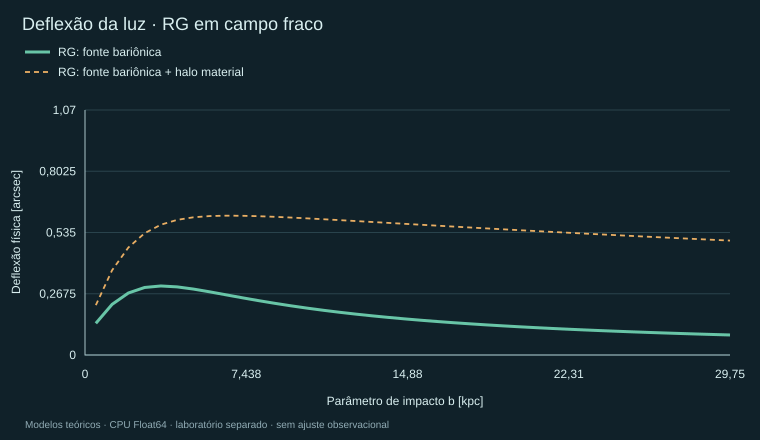

The file beside this chart, header and first rows:
b_kpc, baryons_rad, total_rad, baryons_arcsec, total_arcsec
0.5, 6.705084634628787e-7, 0.000001056, 0.1383, 0.2177
1.25, 0.000001072, 0.000001795, 0.2212, 0.3702
2, 0.000001313, 0.000002276, 0.2707, 0.4694
2.75, 0.00000143, 0.000002579, 0.2949, 0.5319
3.5, 0.000001462, 0.000002759, 0.3015, 0.569
4.25, 0.000001442, 0.000002861, 0.2975, 0.5901
5, 0.000001396, 0.000002916, 0.288, 0.6014
5.75, 0.000001338, 0.000002942, 0.2759, 0.6068
6.5, 0.000001275, 0.00000295, 0.2629, 0.6085
7.25, 0.000001212, 0.000002948, 0.25, 0.608
8, 0.000001152, 0.000002939, 0.2375, 0.6062
8.75, 0.000001095, 0.000002926, 0.2258, 0.6035
9.5, 0.000001041, 0.00000291, 0.2148, 0.6003
10.25, 9.920587006947698e-7, 0.000002893, 0.2046, 0.5967
11, 9.463984249589417e-7, 0.000002875, 0.1952, 0.5929
11.75, 9.041873510192314e-7, 0.000002855, 0.1865, 0.589
12.5, 8.651595195124683e-7, 0.000002836, 0.1785, 0.585
13.25, 8.290442570548515e-7, 0.000002817, 0.171, 0.581
14, 7.955810923059243e-7, 0.000002797, 0.1641, 0.5769
14.75, 7.645269684077005e-7, 0.000002777, 0.1577, 0.5729
15.5, 7.356591296723052e-7, 0.000002758, 0.1517, 0.5688
16.25, 7.087756244273962e-7, 0.000002738, 0.1462, 0.5648
17, 6.836945430988995e-7, 0.000002719, 0.141, 0.5609
17.75, 6.602526349637222e-7, 0.0000027, 0.1362, 0.5569
18.5, 6.383036701278927e-7, 0.000002681, 0.1317, 0.553
19.25, 6.177167514032313e-7, 0.000002662, 0.1274, 0.5492
20, 5.983746860215028e-7, 0.000002644, 0.1234, 0.5453
20.75, 5.801724719003639e-7, 0.000002626, 0.1197, 0.5416
21.5, 5.63015921326056e-7, 0.000002607, 0.1161, 0.5378
22.25, 5.468204269370287e-7, 0.00000259, 0.1128, 0.5341
23, 5.315098651346407e-7, 0.000002572, 0.1096, 0.5305
23.75, 5.170156271383174e-7, 0.000002555, 0.1066, 0.5269
24.5, 5.032757658193209e-7, 0.000002537, 0.1038, 0.5234
25.25, 4.902342459740333e-7, 0.00000252, 0.1011, 0.5199
26, 4.7784028610567e-7, 0.000002504, 0.09856, 0.5164
26.75, 4.660477806386853e-7, 0.000002487, 0.09613, 0.513
27.5, 4.5481479253779525e-7, 0.000002471, 0.09381, 0.5096
28.25, 4.4410310739707105e-7, 0.000002454, 0.0916, 0.5063
29, 4.3387784112318376e-7, 0.000002438, 0.08949, 0.503
29.75, 4.241070943193279e-7, 0.000002423, 0.08748, 0.4997
